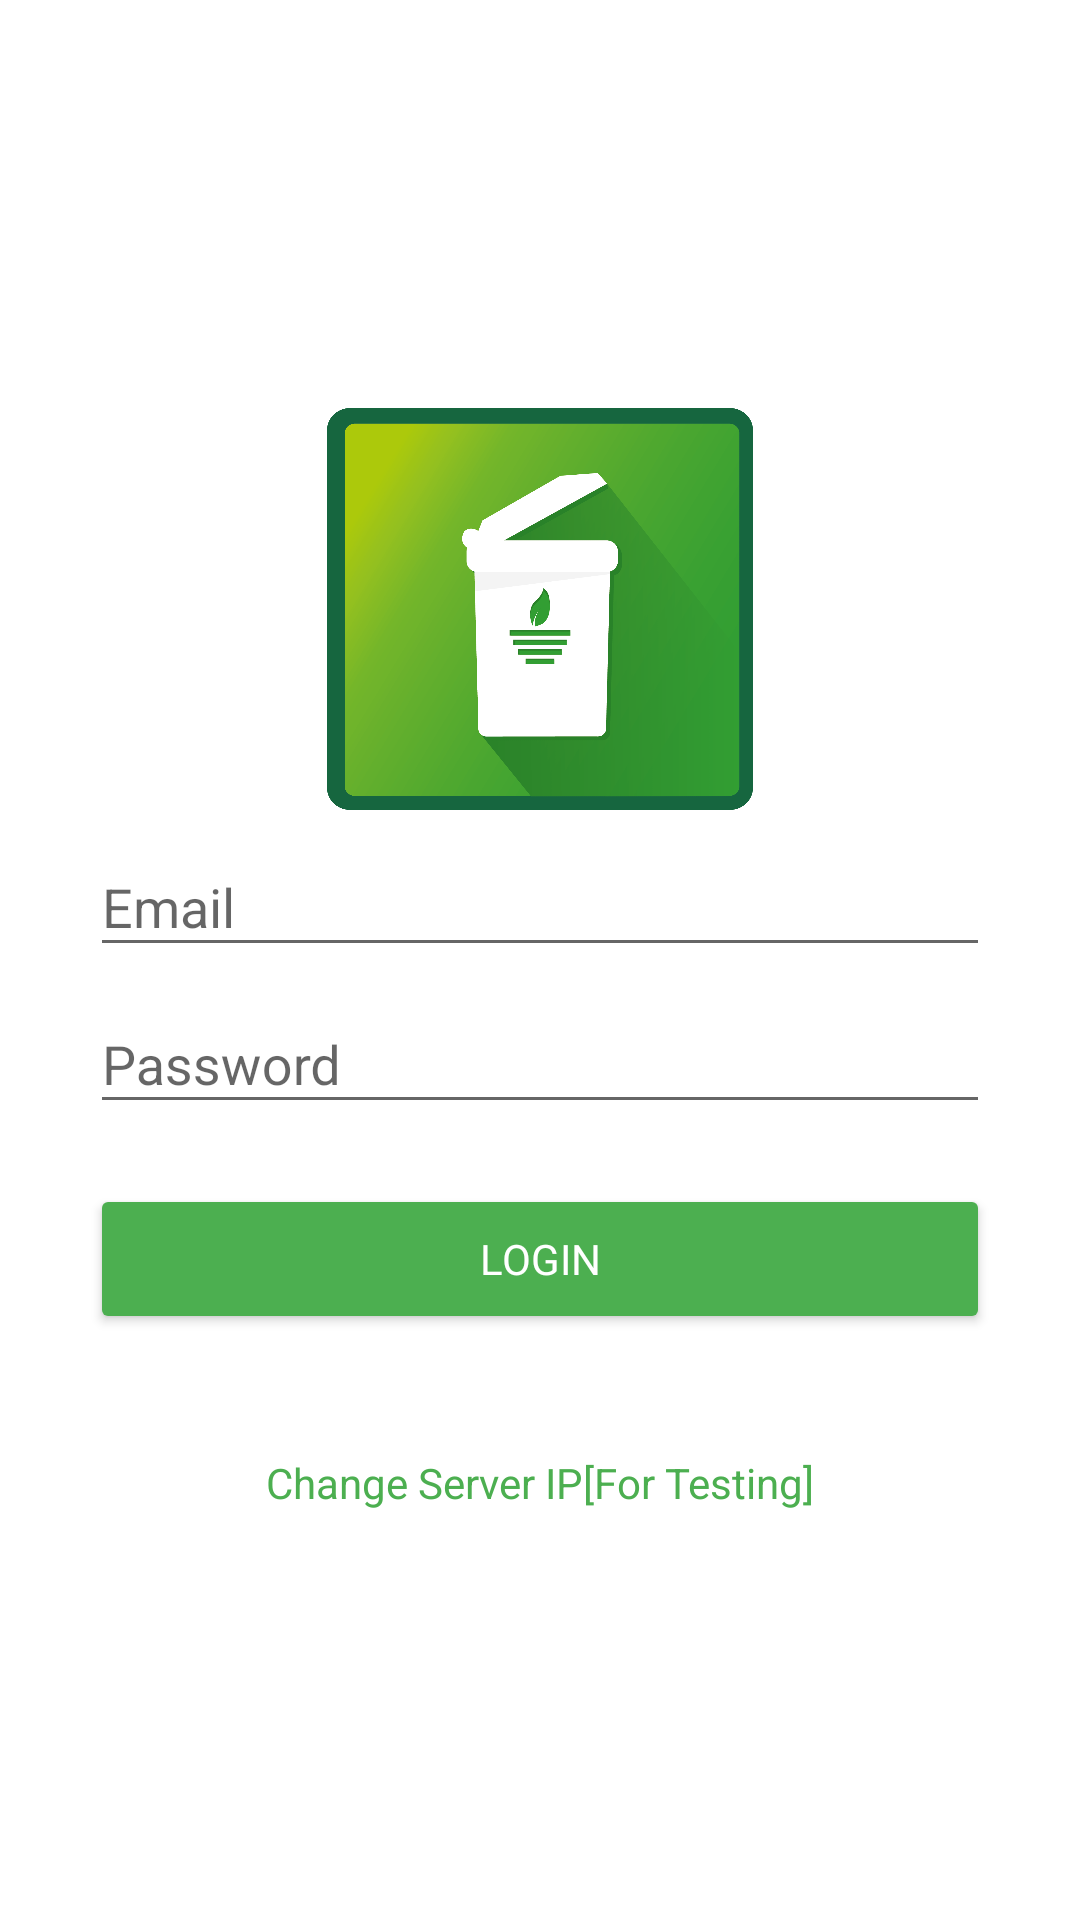

Here is an Android app screen rendered from its layout file. Give the layout XML and the strings, colors and styles it references.
<!-- AndroidManifest.xml: application theme AppTheme -->
<!-- res/layout/activity_main.xml -->
<?xml version="1.0" encoding="utf-8"?>
<RelativeLayout
    xmlns:android="http://schemas.android.com/apk/res/android"
    xmlns:tools="http://schemas.android.com/tools"
    android:id="@+id/activity_main"
    android:layout_width="match_parent"
    android:layout_height="match_parent"
  android:background="#fff"
    tools:context="com.example.brain.wastebin.smart.bin.iot.MainActivity">

    <LinearLayout
        android:layout_width="fill_parent"
        android:layout_height="wrap_content"
        android:gravity="center"
        android:layout_centerInParent="true"
        android:orientation="vertical">
        <ImageView
            android:id="@+id/imageDisplay"
            android:layout_width="142dp"
            android:layout_height="134dp"
            android:background="@drawable/ic"
            />

        <android.support.design.widget.TextInputLayout
            android:id="@+id/textinput_layout"
            android:layout_width="match_parent"
            android:layout_height="wrap_content"
            android:gravity="center">

            <EditText
                android:layout_width="300dp"
                android:layout_height="wrap_content"
                android:id="@+id/usename"
                android:hint="Email"
                android:layout_marginLeft="10dp"
                android:layout_marginRight="10dp"

                android:inputType="textEmailAddress"

                />
        </android.support.design.widget.TextInputLayout>

        <android.support.design.widget.TextInputLayout
            android:id="@+id/textinput_layout2"
            android:layout_width="match_parent"
            android:layout_height="wrap_content"
            android:gravity="center">
            <EditText
                android:layout_width="300dp"
                android:layout_height="wrap_content"
                android:id="@+id/password"
                android:hint="Password"
                android:inputType="textPassword"
                android:layout_marginTop="10dp"
                />
        </android.support.design.widget.TextInputLayout>

        <Button
            android:layout_marginTop="20dp"
            android:layout_width="300dp"
            android:layout_height="50dp"

            android:id="@+id/login"
            android:gravity="center"
            android:text="login"
            android:theme="@style/MyButton"
            android:textColor="#FFF"
            android:fontFamily="roboto_thin"
            />


        <TextView
            android:layout_marginTop="40dp"
            android:layout_width="wrap_content"
            android:layout_height="wrap_content"
            android:id="@+id/configuration"
            android:text="Change Server IP[For Testing]"
            android:textColor="@color/green_500"

            />

    </LinearLayout>

    <android.support.design.widget.CoordinatorLayout
        android:id="@+id/snackbarCoordinatorLayout"
        android:layout_alignParentBottom="true"
        android:layout_width="match_parent"
        android:layout_height="match_parent">

    </android.support.design.widget.CoordinatorLayout>

</RelativeLayout>
<!-- resources referenced by this layout -->
<resources>
  <color name="green_500">#4CAF50</color>
  <!-- drawable ic: png bitmap (drawable-hdpi, 147894 bytes) -->
  <style name="MyButton" parent="Theme.AppCompat.Light">
          <item name="colorControlHighlight">@color/green_200</item>
          <item name="colorButtonNormal">@color/green_500</item>
      </style>
  <style name="AppTheme" parent="Theme.AppCompat.Light.DarkActionBar">
          
          <item name="colorPrimary">@color/green_500</item>
          <item name="colorPrimaryDark">@color/green_600</item>
          <item name="colorAccent">@color/light_green_400</item>
      </style>
  <color name="green_200">#A5D6A7</color>
  <color name="green_600">#43A047</color>
  <color name="light_green_400">#9CCC65</color>
</resources>
